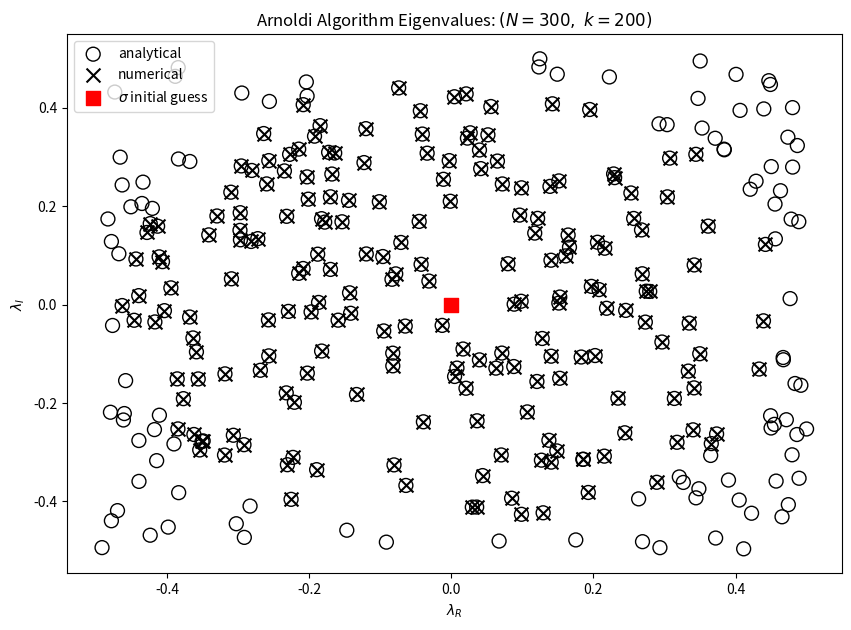

This chart was generated by the following Python code:
# test and debug the arnoldi algorithm to find the eigenvalues of a generalized EVP. Based on pag. 361 Strang Algebra book

import numpy as np
from scipy.sparse.linalg import eigs
import numpy as np
import matplotlib.pyplot as plt

# matrices of the generalized EVP A*x = lambda*M*x
dim = 300  # dimension of the matrix

real_part = np.random.uniform(-1, 1, dim)
imaginary_part = np.random.uniform(-1, 1, dim)
random_complex_array = real_part + 1j * imaginary_part

eigs_analytical = random_complex_array/2
A = np.diag(random_complex_array)

M = np.eye(dim)*2

# Compute eigenvalues and eigenvectors using ARPACK (Arnoldi algorithm). M is the RHS matrix, k is the numer of eigs to retrieve
# with corresponding eigenvalues
sigma = 0
k = 200
eig_val, eig_vec = eigs(A, M=M, k=k, sigma=sigma)

print("Eigenvalues:")
print(eig_val)
print("Eigenvectors:")
print(eig_vec)

# plot the determinant value
marker_size = 100
fig, ax = plt.subplots(figsize=(10, 7))
ax.scatter(eigs_analytical.real, eigs_analytical.imag, marker='o', facecolors='none', edgecolors='black',
           s=marker_size, label=r'analytical')
ax.scatter(eig_val.real, eig_val.imag, marker='x', facecolors='black', label=r'numerical', s=marker_size)
ax.scatter(sigma.real, sigma.imag, marker='s', facecolors='red', edgecolors='red', label=r'$\sigma$ initial guess', s=marker_size)
ax.set_xlabel(r'$\lambda_{R}$')
ax.set_ylabel(r'$\lambda_{I}$')
ax.set_title(r'Arnoldi Algorithm Eigenvalues: $(N=%d, \ k=%d)$' %(dim, k))
ax.legend()
# fig.savefig('pictures/lambda_roots_m%d.pdf' %(m), bbox_inches='tight')
plt.show()
